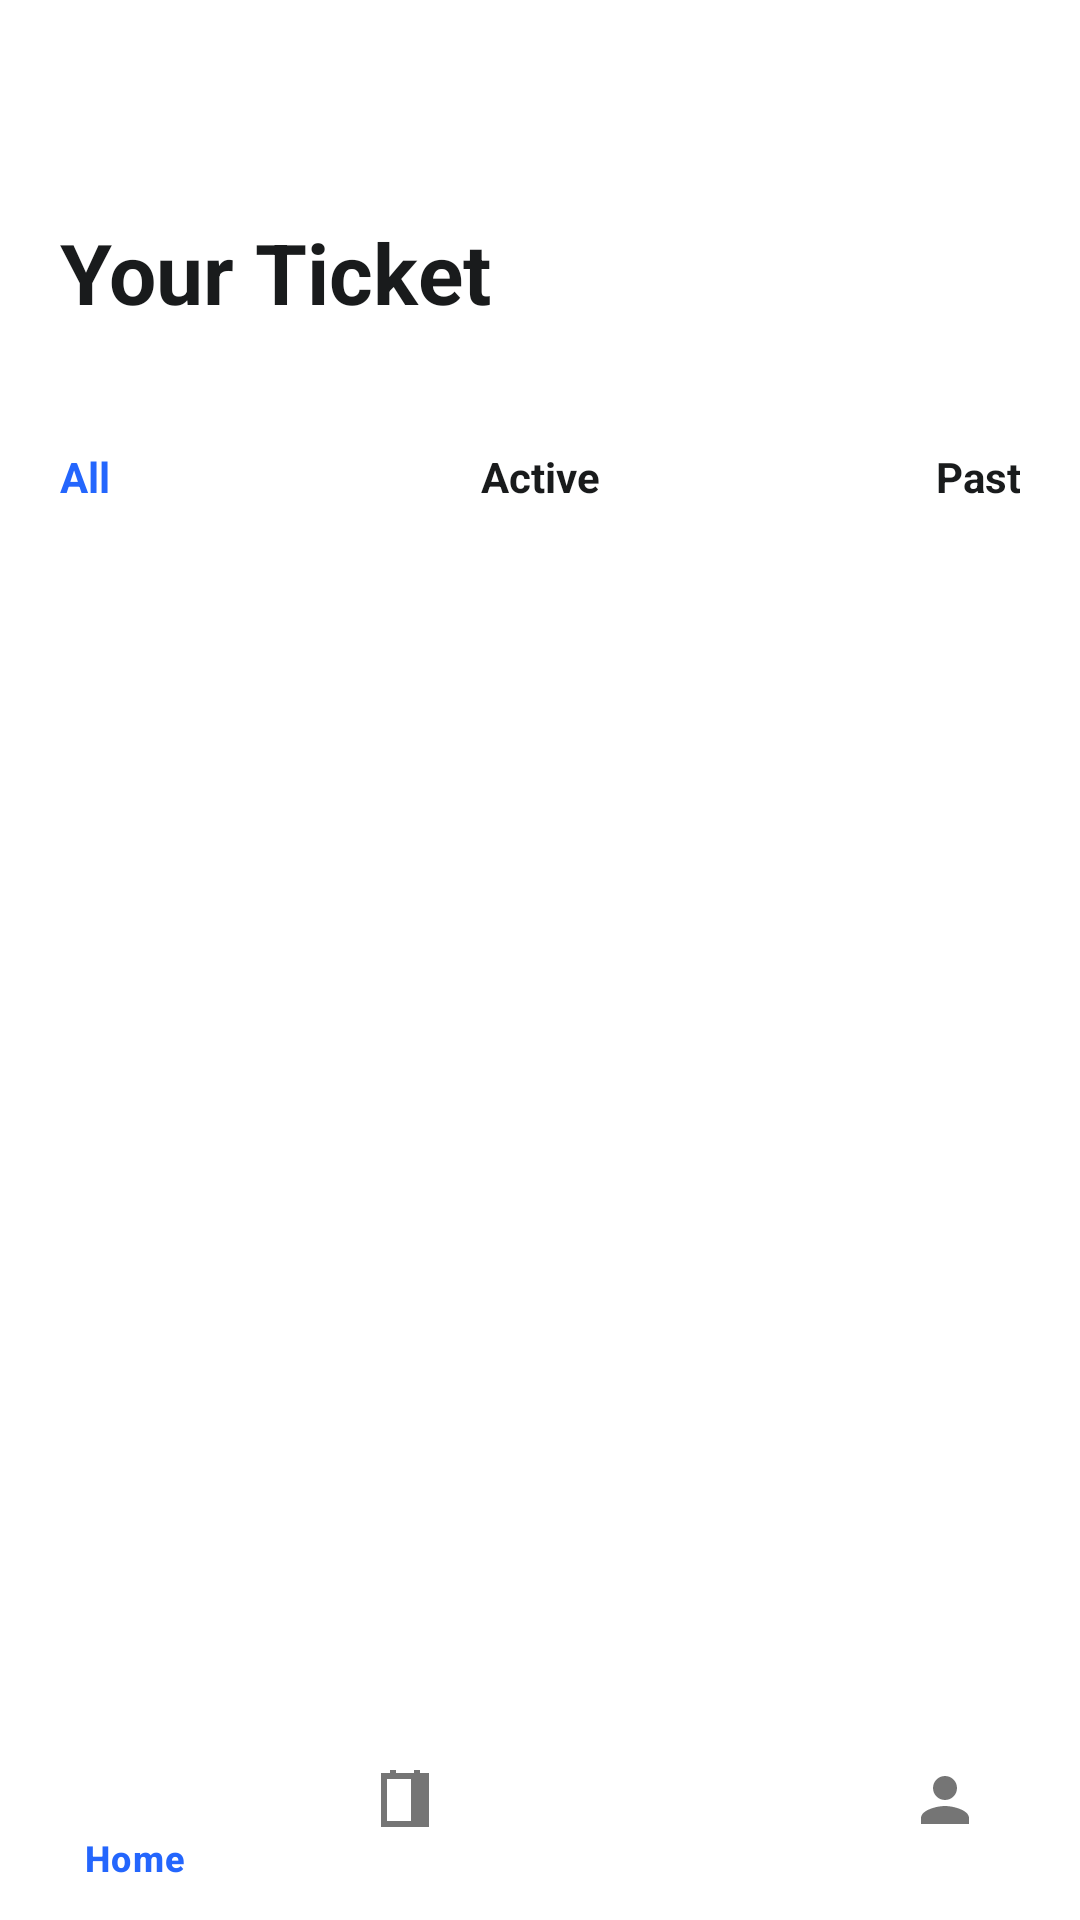

Produce the Android XML layout that renders to this screen, including the resource entries it uses.
<!-- AndroidManifest.xml: application theme Base.Theme.CineBook -->
<!-- res/layout/activity_ticket.xml -->
<?xml version="1.0" encoding="utf-8"?>
<LinearLayout
    xmlns:android="http://schemas.android.com/apk/res/android"
    xmlns:app="http://schemas.android.com/apk/res-auto"
    android:layout_width="match_parent"
    android:layout_height="match_parent"
    android:background="#FFFFFF"
    android:orientation="vertical">

    
    <ScrollView
        android:id="@+id/ticket_scroll_view"
        android:layout_width="match_parent"
        android:layout_height="0dp"
        android:layout_weight="1"
        android:background="#FFFFFF">

        <LinearLayout
            android:layout_width="match_parent"
            android:layout_height="wrap_content"
            android:orientation="vertical">

            
            <TextView
                android:id="@+id/ticket_title"
                android:layout_width="wrap_content"
                android:layout_height="wrap_content"
                android:layout_marginStart="20dp"
                android:layout_marginTop="72dp"
                android:layout_marginBottom="32dp"
                android:text="Your Ticket"
                android:textColor="#191B1C"
                android:textSize="28sp"
                android:textStyle="bold" />

            
            <LinearLayout
                android:id="@+id/filter_tabs"
                android:layout_width="match_parent"
                android:layout_height="wrap_content"
                android:layout_marginBottom="32dp"
                android:orientation="horizontal"
                android:paddingHorizontal="20dp"
                android:weightSum="3">

                <TextView
                    android:id="@+id/filter_all"
                    android:layout_width="0dp"
                    android:layout_height="wrap_content"
                    android:layout_weight="1"
                    android:layout_gravity="start|center_vertical"
                    android:gravity="start"
                    android:layout_marginVertical="8dp"
                    android:text="All"
                    android:textColor="#2466FD"
                    android:textSize="14sp"
                    android:textStyle="bold" />

                <TextView
                    android:id="@+id/filter_active"
                    android:layout_width="0dp"
                    android:layout_height="wrap_content"
                    android:layout_weight="1"
                    android:layout_gravity="center|center_vertical"
                    android:gravity="center"
                    android:layout_marginVertical="8dp"
                    android:text="Active"
                    android:textColor="#191B1C"
                    android:textSize="14sp"
                    android:textStyle="bold" />

                <TextView
                    android:id="@+id/filter_past"
                    android:layout_width="0dp"
                    android:layout_height="wrap_content"
                    android:layout_weight="1"
                    android:layout_gravity="end|center_vertical"
                    android:gravity="end"
                    android:layout_marginVertical="8dp"
                    android:text="Past"
                    android:textColor="#191B1C"
                    android:textSize="14sp"
                    android:textStyle="bold" />
            </LinearLayout>

            
            <androidx.recyclerview.widget.RecyclerView
                android:id="@+id/ticket_recycler_view"
                android:layout_width="match_parent"
                android:layout_height="wrap_content"
                android:paddingHorizontal="20dp"
                android:paddingBottom="16dp"
                app:layoutManager="androidx.recyclerview.widget.LinearLayoutManager" />

        </LinearLayout>
    </ScrollView>

    
    <com.google.android.material.bottomnavigation.BottomNavigationView
        android:id="@+id/bottom_navigation"
        android:layout_width="match_parent"
        android:layout_height="wrap_content"
        android:background="#FFFFFF"
        app:itemIconTint="@drawable/bottom_nav_icon_tint"
        app:itemTextColor="@drawable/bottom_nav_icon_tint"
        app:menu="@menu/bottom_nav_menu" />

</LinearLayout>
<!-- resources referenced by this layout -->
<resources>
  <!-- drawable bottom_nav_icon_tint (drawable) -->
  <?xml version="1.0" encoding="utf-8"?>
  <selector xmlns:android="http://schemas.android.com/apk/res/android">
      <item android:color="#2466FD" android:state_checked="true" />
      <item android:color="#757575" android:state_checked="false" />
  </selector>
  <style name="Base.Theme.CineBook" parent="Theme.Material3.DayNight.NoActionBar">
          
          
          <item name="android:statusBarColor">@android:color/white</item>
          
          <item name="android:windowLightStatusBar">true</item>
      </style>
</resources>
